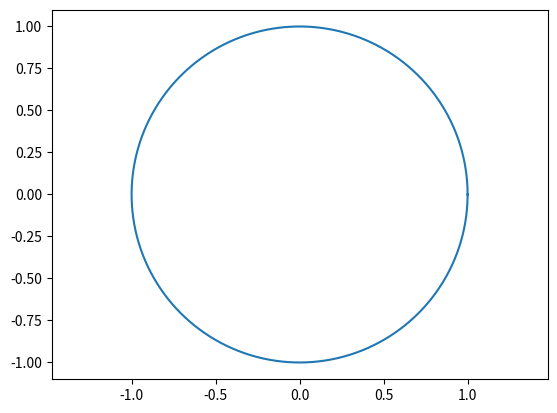

Write the Python code that produced this figure.
import matplotlib.pyplot as plt
import numpy as np
import sys
sys.path.append('C:/Userslbylzk/Documents/BaiduSyncdisk/Flowers')

""""""
# 从point1到point2的圆弧
""""""

# 顺时针


def arc(center, point1, point2, color='b'):
    # 计算端点到圆心的向量
    vector1 = np.array(point1) - np.array(center)
    vector2 = np.array(point2) - np.array(center)

    # 计算向量的模长
    r1 = np.linalg.norm(vector1)
    r2 = np.linalg.norm(vector2)

    # 计算向量之间的夹角
    theta1 = np.arctan2(vector1[1], vector1[0])
    theta2 = np.arctan2(vector2[1], vector2[0])

    # 确保 theta2 > theta1
    if theta1 < theta2:
        theta1 += 2 * np.pi

    # 计算圆弧上的点
    t = np.linspace(theta1, theta2, 100)
    x = center[0] + r1 * np.cos(t)
    y = center[1] + r1 * np.sin(t)

    # X,Y轴等长
    plt.axis('equal')
    # 绘制圆弧
    plt.plot(x, y, color)

# 逆时针


def arc_inverse(center, point1, point2, color='b'):
    # 计算端点到圆心的向量
    vector1 = np.array(point1) - np.array(center)
    vector2 = np.array(point2) - np.array(center)

    # 计算向量的模长
    r1 = np.linalg.norm(vector1)
    r2 = np.linalg.norm(vector2)

    # 计算向量之间的夹角
    theta1 = np.arctan2(vector1[1], vector1[0])
    theta2 = np.arctan2(vector2[1], vector2[0])

    # 确保 theta2 > theta1
    if theta2 < theta1:
        theta2 += 2 * np.pi

    # 计算圆弧上的点
    t = np.linspace(theta1, theta2, 100)
    x = center[0] + r1 * np.cos(t)
    y = center[1] + r1 * np.sin(t)

    # X,Y轴等长
    plt.axis('equal')
    # 绘制圆弧
    plt.plot(x, y, color)

    """通过角度画圆弧
    """


def arc_degree(center, radius, angle):
    angle = np.linspace(0, 2*np.pi, 1000)
    x = center[0] + radius * np.cos(angle)
    y = center[1] + radius * np.sin(angle)
    plt.axis('equal')
    plt.plot(x, y)


center = (0, 0)
radius = 1
angle = np.linspace(0, 360, 100)
arc_degree(center, radius, angle)


# 示例
# arc((1, 1), (2, 1), (1, 0), 'r')
# arc((1, 1), (1, 0), (2, 1), 'r')
# arc_inverse((1, 1), (1, 0), (2, 1), 'g')
# plt.axis('equal')
# plt.show()
